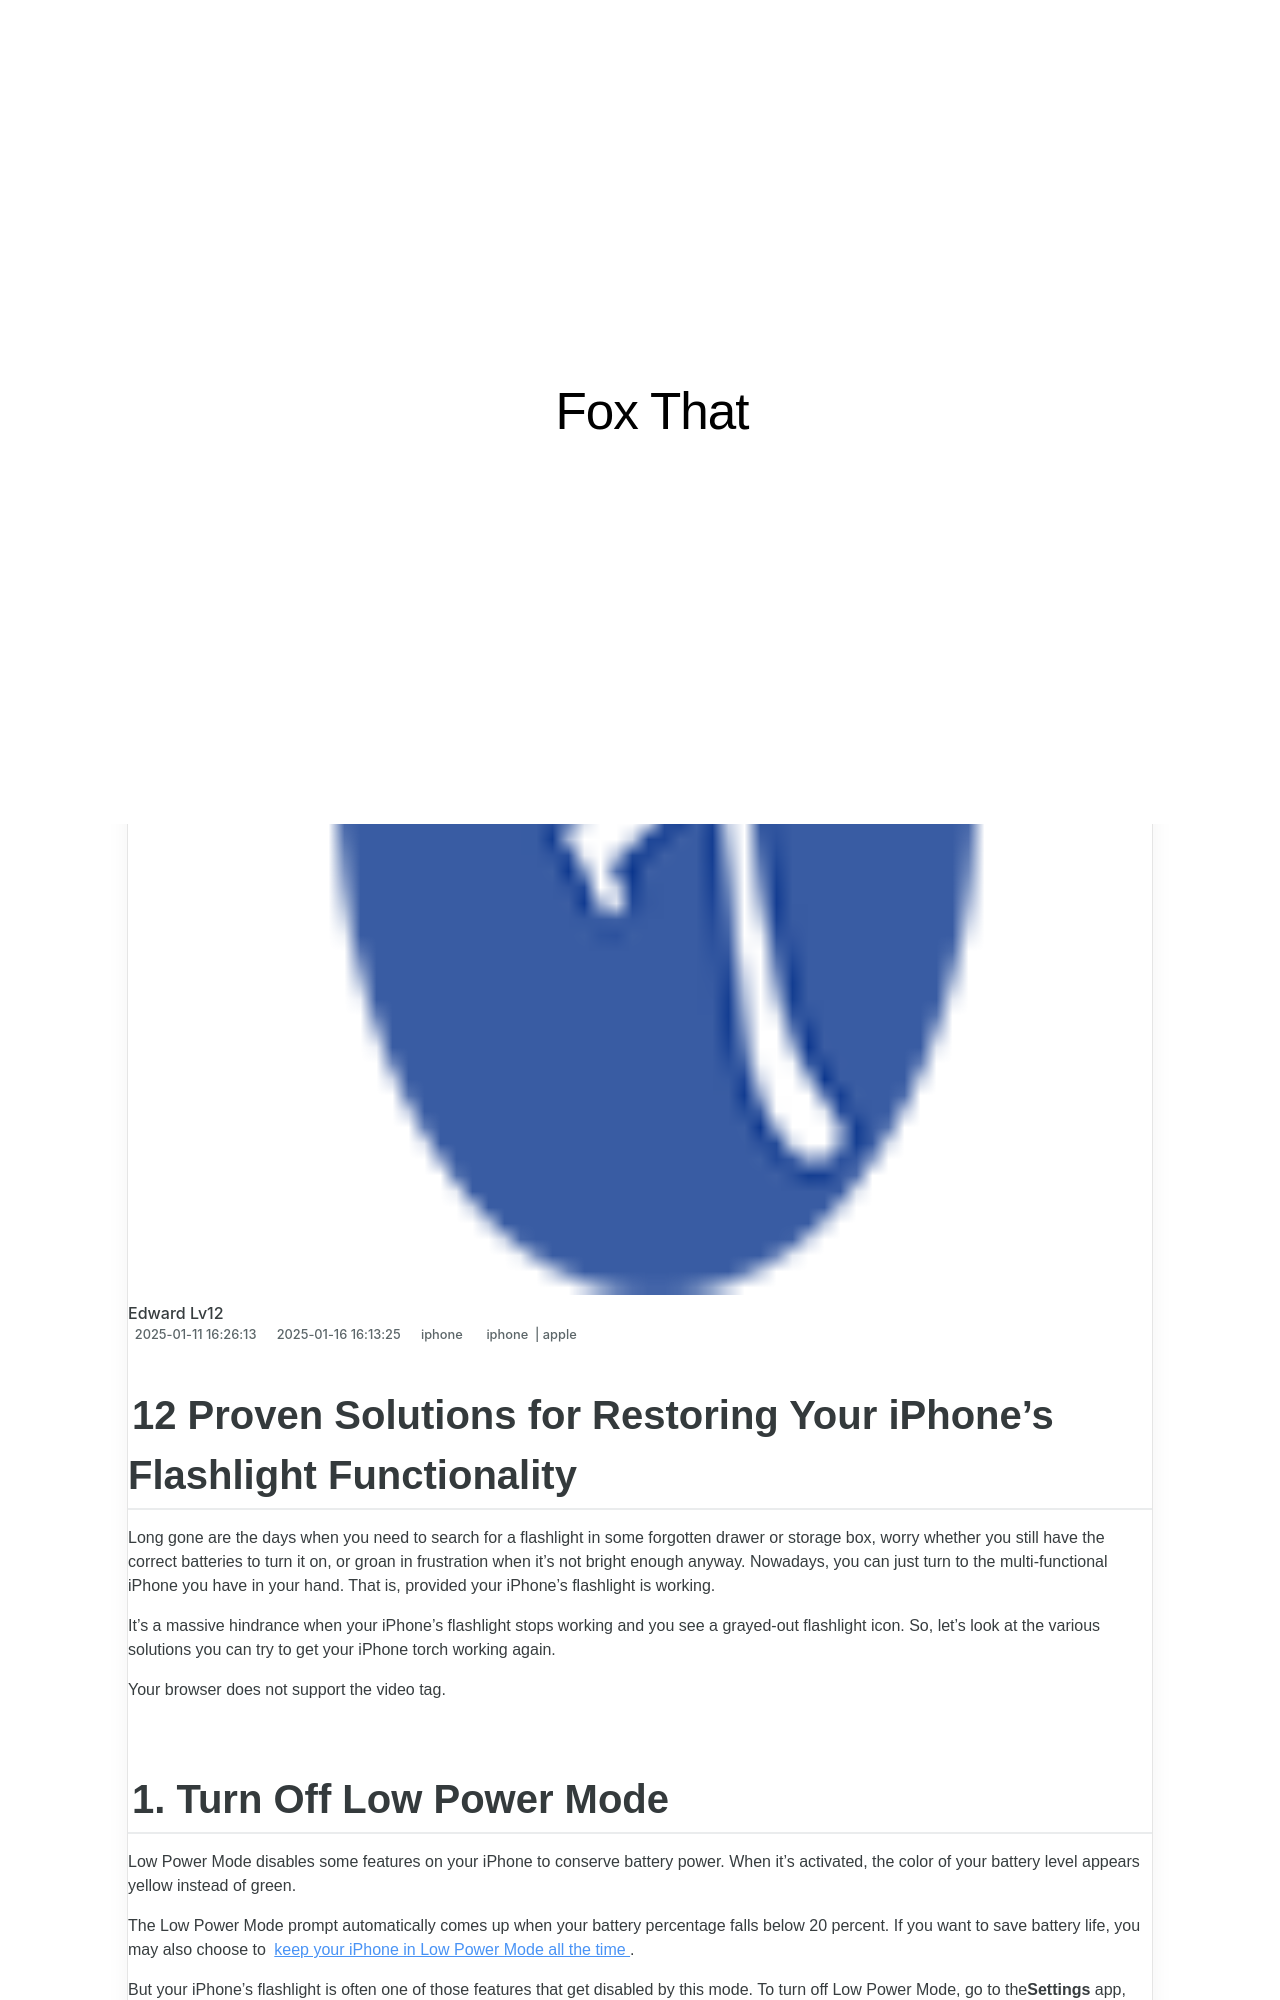

repository: techidaily/site-fox-that · page: 12-proven-solutions-for-restoring-your-iphones-flashlight-functionality/index.html · generator: jekyll

---
title: 12 Proven Solutions for Restoring Your iPhone's Flashlight Functionality
date: 2025-01-11T16:26:13.435Z
updated: 2025-01-16T16:13:25.663Z
tags:
  - iphone
  - apple
categories:
  - iphone
description: This Article Describes 12 Proven Solutions for Restoring Your iPhone's Flashlight Functionality
excerpt: This Article Describes 12 Proven Solutions for Restoring Your iPhone's Flashlight Functionality
thumbnail: https://thmb.techidaily.com/29a96f3bcc3b841b4f8961d6c829c37b0d1cbb55b276ad7aa67abd1cbcf1e8ed.jpg
---

## 12 Proven Solutions for Restoring Your iPhone's Flashlight Functionality

 Long gone are the days when you need to search for a flashlight in some forgotten drawer or storage box, worry whether you still have the correct batteries to turn it on, or groan in frustration when it's not bright enough anyway. Nowadays, you can just turn to the multi-functional iPhone you have in your hand. That is, provided your iPhone's flashlight is working.

 It's a massive hindrance when your iPhone's flashlight stops working and you see a grayed-out flashlight icon. So, let's look at the various solutions you can try to get your iPhone torch working again.

 Your browser does not support the video tag.
